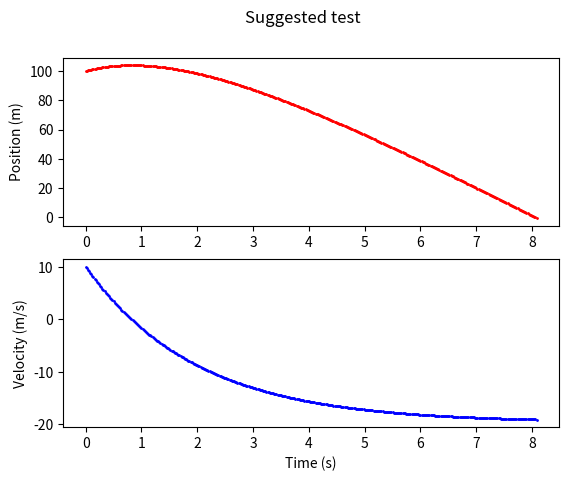
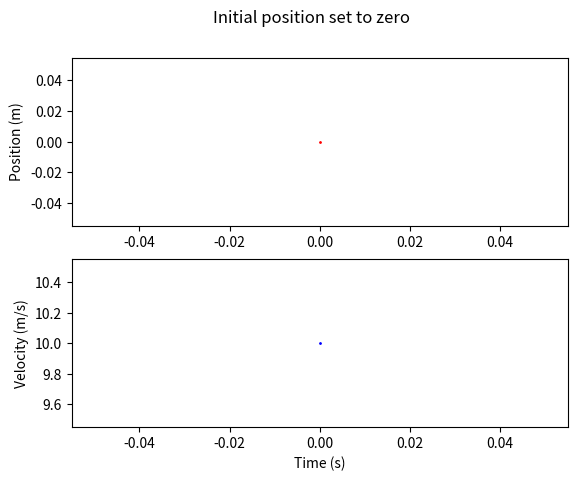
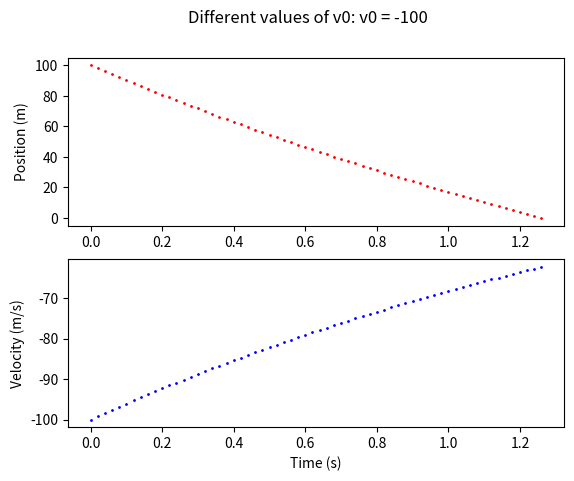
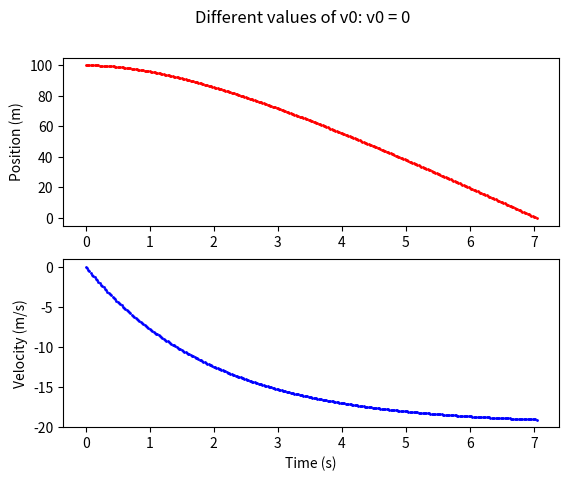
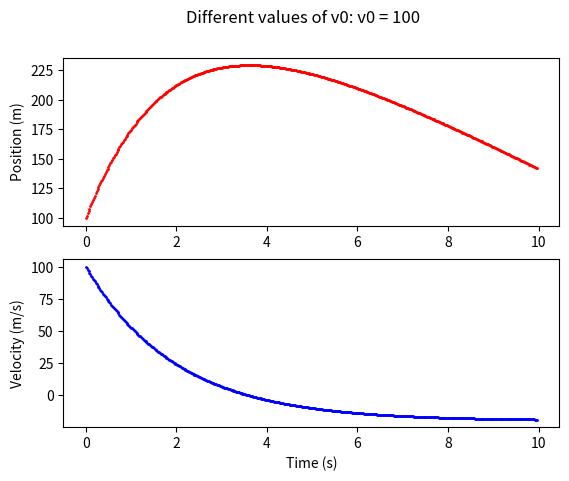
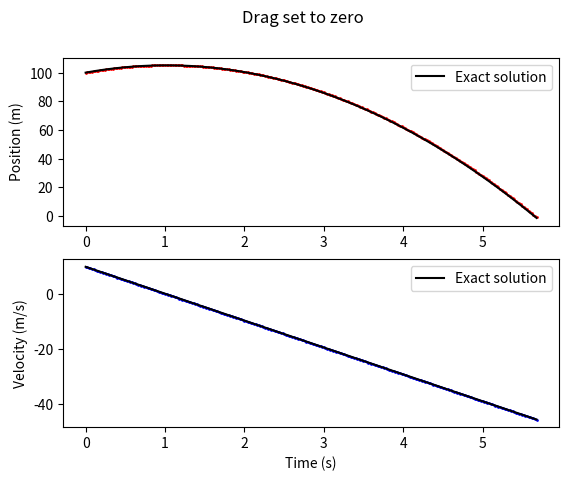
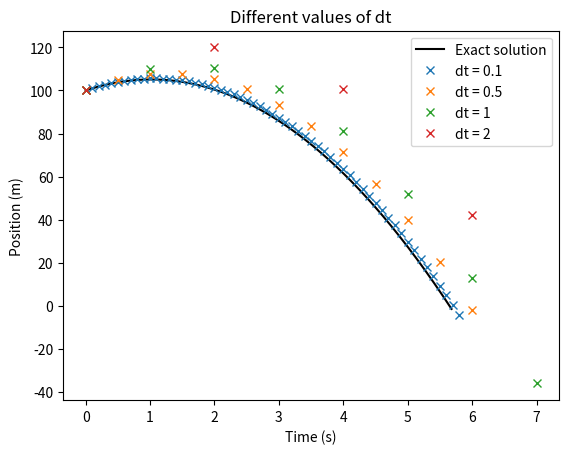

Write Python code to recreate these figures, in order.
import numpy as np
import matplotlib.pyplot as plt

def freefall(u0, v0, k, nmax, dt):
    '''
    Simulates the position and velocity of an object in freefall over time,
    with initial displacement u0 and velocity v0, a drag parameter k (>0),
    using a finite difference method with step size dt,
    for nmax time steps.
    '''
    # Set gravitational constant
    g = 9.81
    
    # Initialise empty vectors to store the result
    U = np.zeros(nmax)
    V = np.zeros(nmax)
    
    # Impose the initial conditions
    U[0] = u0
    V[0] = v0

    # Compute the solution for the remaining nmax-1 time steps
    for n in range(1, nmax):

        # Stop the simulation if the object falls to the ground
        if U[n-1] <= 0:
            break

        U[n] = dt * V[n-1] + U[n-1]
        V[n] = dt * (-k*V[n-1] - g) + V[n-1]
    
    # Return the (possibly truncated) vectors
    return U[:n], V[:n]


# TESTING

def plot_solution(U, V, title):
    '''
    Convenience function for plotting computed
    position and velocity of the object.
    '''
    n = len(U)
    time = np.linspace(0, (n - 1) * dt, n)

    fig, ax = plt.subplots(2, 1)
    ax[0].plot(time, U, 'r.', markersize=2)
    ax[0].set(ylabel='Position (m)')
    ax[1].plot(time, V, 'b.', markersize=2)
    ax[1].set(xlabel='Time (s)', ylabel='Velocity (m/s)')

    fig.suptitle(title)

    # Return the figure and axes objects for further plotting
    return fig, ax


# Suggested test
u0, v0 = 100, 10
k = 0.5
nmax = 500
dt = 0.02

# Compute and plot the solution
U, V = freefall(u0, v0, k, nmax, dt)
plot_solution(U, V, 'Suggested test')
plt.show()


# Further tests -- not exhaustive!

# Set the initial position to zero
U, V = freefall(0, v0, k, nmax, dt)
plot_solution(U, V, 'Initial position set to zero')
plt.show()

# Try different values of initial velocity
v0_values = [-100, 0, 100]
for v0 in v0_values:
    U, V = freefall(u0, v0, k, nmax, dt)
    fig, ax = plot_solution(U, V, f'Different values of v0: v0 = {v0}')
    plt.show()
    

# Set the drag to zero
v0 = 10
U, V = freefall(u0, v0, 0, nmax, dt)
fig, ax = plot_solution(U, V, 'Drag set to zero')

# Compute and plot the exact solution
def exact_solution(u0, v0, time):
    g = 9.81
    U_exact = -0.5*g*time**2 + v0*time + u0
    V_exact = -g*time + v0
    return U_exact, V_exact

n = len(U)
time = np.linspace(0, (n - 1) * dt, n)
U_exact, V_exact = exact_solution(u0, v0, time)
ax[0].plot(time, U_exact, 'k-', label='Exact solution')
ax[1].plot(time, V_exact, 'k-', label='Exact solution')
ax[0].legend()
ax[1].legend()
plt.show()


# Check that increasing dt decreases accuracy
dt_values = [0.1, 0.5, 1, 2]
tmax = 10

# Plot the exact solution (using the previous time vector --
# dt doesn't matter here as long as we have enough points for plotting)
U_exact, V_exact = exact_solution(u0, v0, time)
fig, ax = plt.subplots()
ax.plot(time, U_exact, 'k-', label='Exact solution')

for dt in dt_values:
    # Calculate the max number of steps to cover a simulation time of tmax
    nmax = int(tmax / dt)

    # Compute the approximate solution
    U, V = freefall(u0, v0, 0, nmax, dt)

    # Plot the computed solution
    n = len(U)
    time = np.linspace(0, (n-1)*dt, n)
    ax.plot(time, U, 'x', label=f'dt = {dt}')

ax.set(xlabel='Time (s)', ylabel='Position (m)', title='Different values of dt')
ax.legend()
plt.show()
